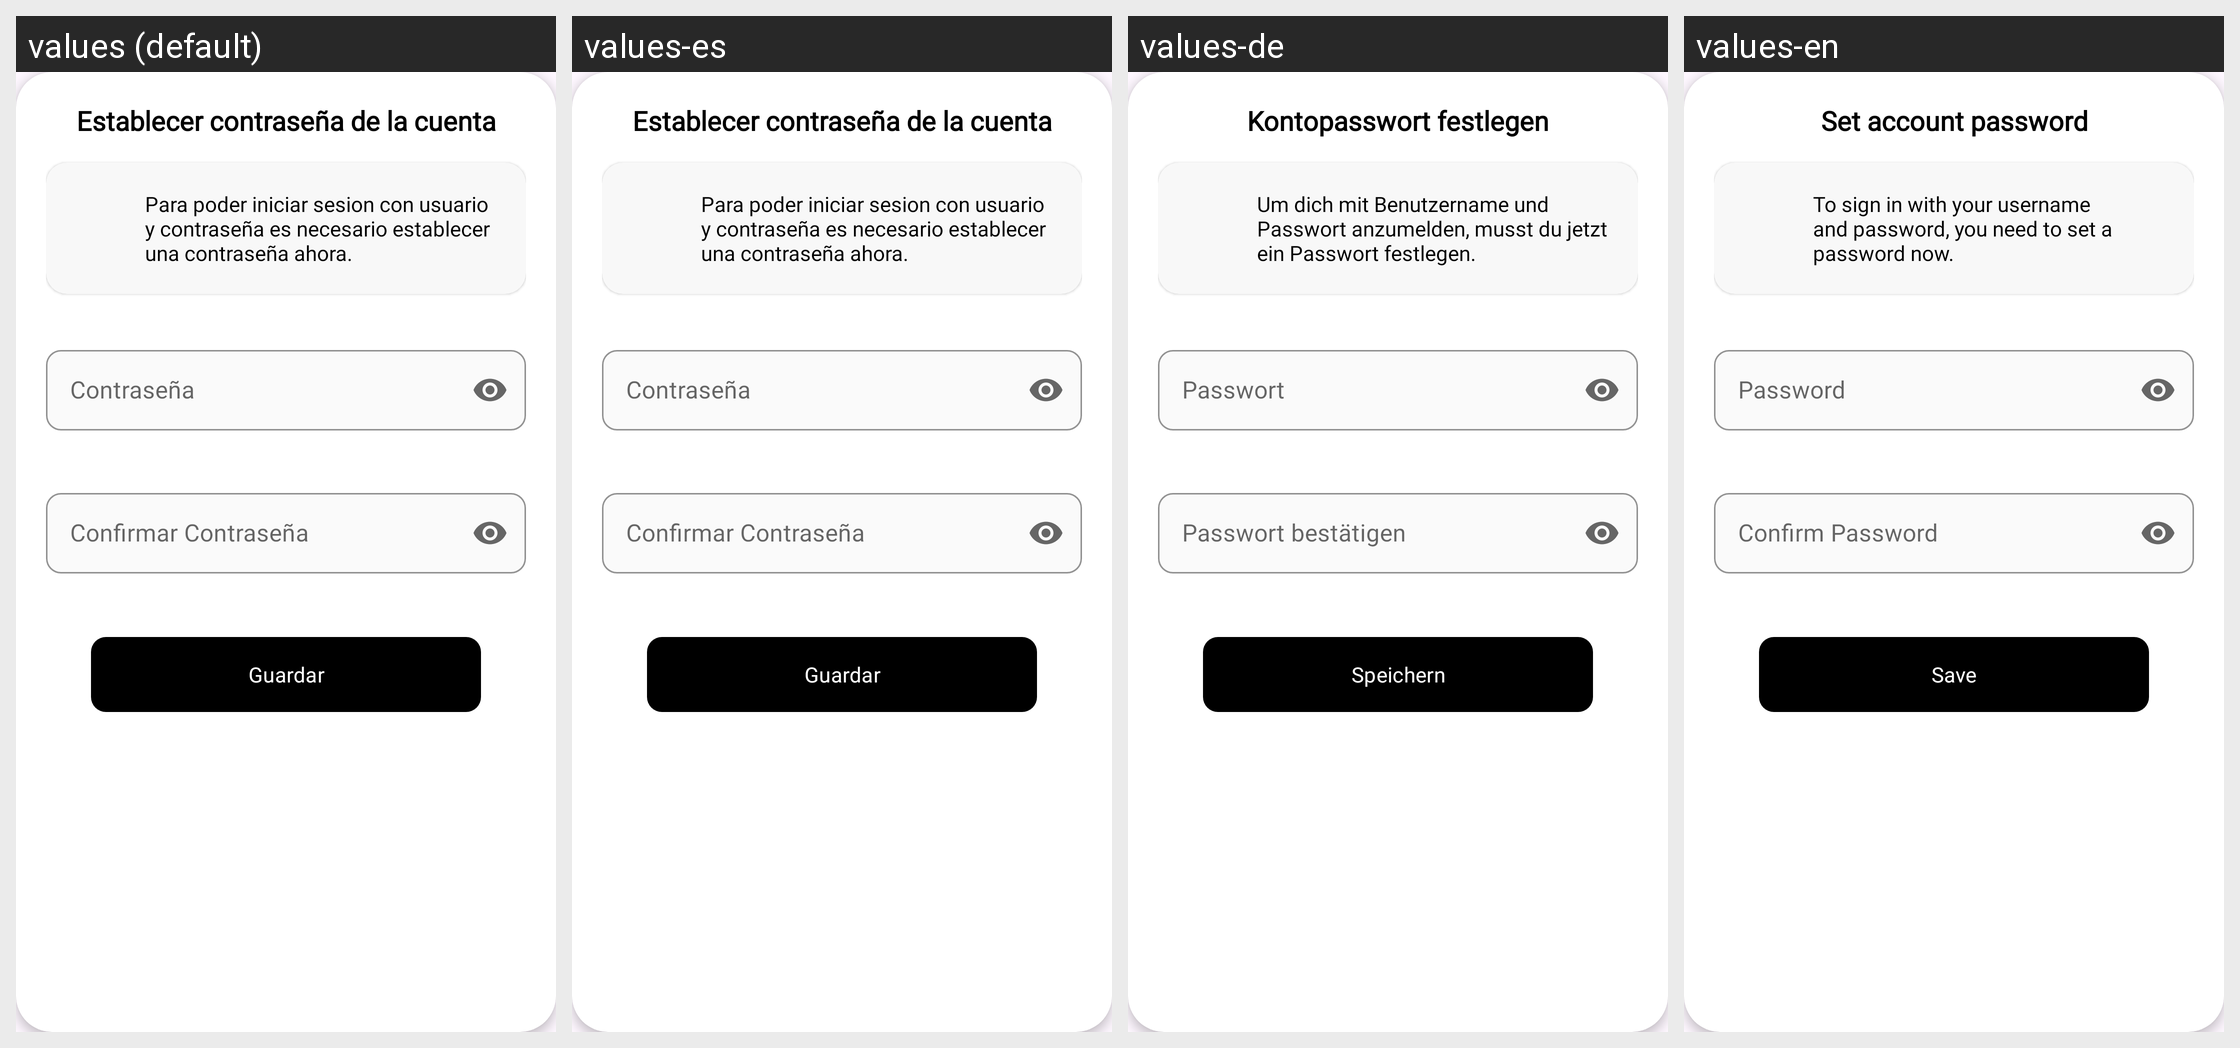

The Android screen above is rendered under several locales of the same app. Produce the string resources it draws, with the default and per-locale values.
Android screen res/layout/dialog_link_password.xml rendered under 4 locales, left to right: values (default), values-es, values-de, values-en. Device: Nexus 5 (rendered at 1080×1920; each locale shown at half size, 540×960, under a caption strip naming it); theme Theme.PassworldAndroid.
Strings drawn on this screen, with the default value and each locale's value (text and hints the layout hard-codes, and strings that could not be matched under every locale, appear in the picture but are not listed):

dialog_establish_password_title
  values: Establecer contraseña de la cuenta
  values-es: Establecer contraseña de la cuenta
  values-de: Kontopasswort festlegen
  values-en: Set account password

dialog_establish_password_desc
  values: Para poder iniciar sesion con usuario y contraseña es necesario establecer una contraseña ahora.
  values-es: Para poder iniciar sesion con usuario y contraseña es necesario establecer una contraseña ahora.
  values-de: Um dich mit Benutzername und Passwort anzumelden, musst du jetzt ein Passwort festlegen.
  values-en: To sign in with your username and password, you need to set a password now.

hint_password
  values: Contraseña
  values-es: Contraseña
  values-de: Passwort
  values-en: Password

confirm_password
  values: Confirmar Contraseña
  values-es: Confirmar Contraseña
  values-de: Passwort bestätigen
  values-en: Confirm Password

button_save
  values: Guardar
  values-es: Guardar
  values-de: Speichern
  values-en: Save
